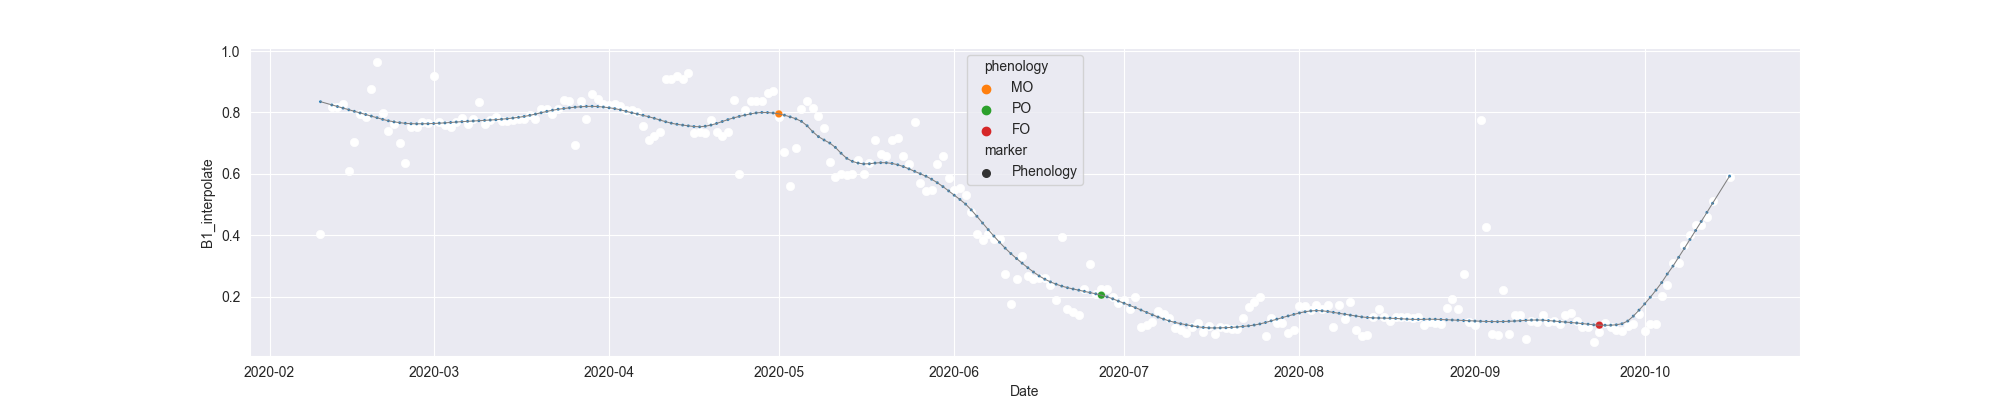

The file beside this chart, header and first rows:
system:time_start, B1, B1_interpolate, B1_phenology
2020-02-10, 0.4047, 0.4047, 
2020-02-11, , , 
2020-02-12, , 0.8184, 
2020-02-13, 0.8184, 0.8184, 
2020-02-14, 0.8282, 0.8282, 
2020-02-15, 0.6093, 0.6093, 
2020-02-16, , 0.7028, 
2020-02-17, 0.7963, 0.7963, 
2020-02-18, 0.7859, 0.7859, 
2020-02-19, , 0.875, 
2020-02-20, 0.9642, 0.9642, 
2020-02-21, 0.7998, 0.7998, 
2020-02-22, 0.7405, 0.7405, 
2020-02-23, 0.7637, 0.7637, 
2020-02-24, , 0.7003, 
2020-02-25, 0.6369, 0.6369, 
2020-02-26, , 0.7522, 
2020-02-27, , 0.7522, 
2020-02-28, , 0.7684, 
2020-02-29, , 0.7652, 
2020-03-01, 0.9195, 0.9195, 
2020-03-02, 0.7684, 0.7684, 
2020-03-03, , 0.7598, 
2020-03-04, 0.7513, 0.7513, 
2020-03-05, , 0.7684, 
2020-03-06, , 0.7815, 
2020-03-07, , 0.7627, 
2020-03-08, , 0.7783, 
2020-03-09, 0.8334, 0.8334, 
2020-03-10, 0.7627, 0.7627, 
2020-03-11, , 0.777, 
2020-03-12, , 0.7868, 
2020-03-13, , 0.7713, 
2020-03-14, , 0.7713, 
2020-03-15, , 0.7756, 
2020-03-16, 0.7798, 0.7798, 
2020-03-17, , 0.7798, 
2020-03-18, , 0.7915, 
2020-03-19, , 0.7798, 
2020-03-20, , 0.8096, 
2020-03-21, , 0.8096, 
2020-03-22, , 0.7961, 
2020-03-23, , 0.8096, 
2020-03-24, 0.8394, 0.8394, 
2020-03-25, 0.8381, 0.8381, 
2020-03-26, 0.6933, 0.6933, 
2020-03-27, , 0.8381, 
2020-03-28, , 0.7772, 
2020-03-29, 0.8611, 0.8611, 
2020-03-30, , 0.8422, 
2020-03-31, , 0.8289, 
2020-04-01, 0.8233, 0.8233, 
2020-04-02, 0.8289, 0.8289, 
2020-04-03, , 0.8201, 
2020-04-04, , 0.808, 
2020-04-05, 0.808, 0.808, 
2020-04-06, 0.8017, 0.8017, 
2020-04-07, , 0.7565, 
2020-04-08, 0.7112, 0.7112, 
2020-04-09, , 0.7246, 
... 190 more rows
